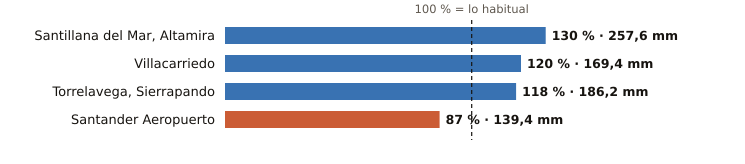

Source data for this figure (header and first rows):
estacion, provincia, indicativo, mm_otono, referencia_mm, pct, periodo_referencia, hasta, hora
Santillana del Mar, Altamira, Cantabria, 1740, 257.6, 198.2, 130, 1991-2020, 2026-10-20, 6
Villacarriedo, Cantabria, 1124E, 169.4, 140.6, 120, 2008-2025, 2026-10-20, 7
Torrelavega, Sierrapando, Cantabria, 1154H, 186.2, 157.7, 118, 1991-2020, 2026-10-20, 7
Santander Aeropuerto, Cantabria, 1109X, 139.4, 159.7, 87, 2006-2025, 2026-10-20, 7
